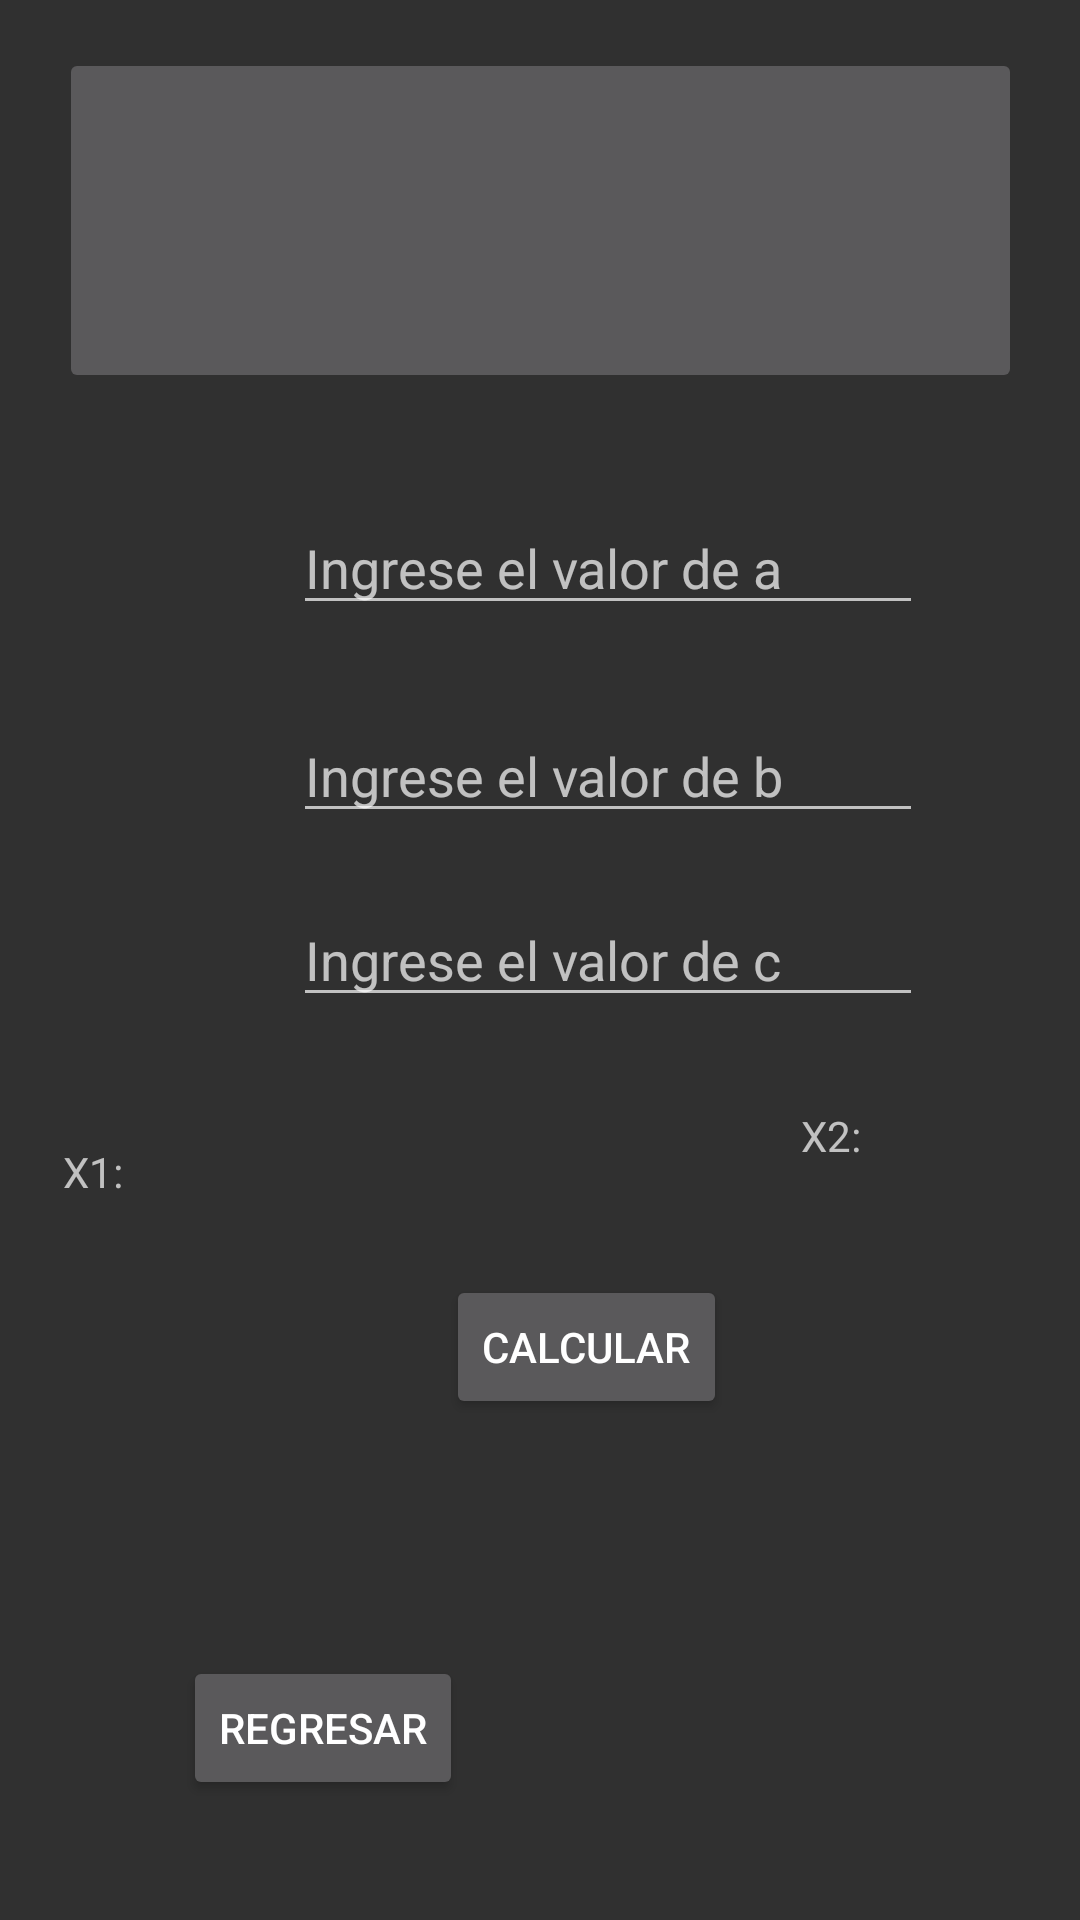

Android layout source for this screen:
<!-- AndroidManifest.xml: application theme Theme.DesafíoPractico1 -->
<!-- res/layout/activity_ecuacion_cuadratica.xml -->
<?xml version="1.0" encoding="utf-8"?>
<android.support.constraint.ConstraintLayout xmlns:android="http://schemas.android.com/apk/res/android"
    xmlns:app="http://schemas.android.com/apk/res-auto"
    xmlns:tools="http://schemas.android.com/tools"
    android:layout_width="match_parent"
    android:layout_height="match_parent"
    tools:context=".Ecuacion_cuadratica">

    <TextView
        android:id="@+id/tvResultado1"
        android:layout_width="wrap_content"
        android:layout_height="19dp"
        android:layout_marginStart="113dp"
        android:layout_marginTop="30dp"
        android:layout_marginEnd="155dp"
        android:text="X2:"
        app:layout_constraintEnd_toEndOf="parent"
        app:layout_constraintStart_toEndOf="@+id/tvResultado"
        app:layout_constraintTop_toBottomOf="@+id/etC" />

    <EditText
        android:id="@+id/etC"
        android:layout_width="wrap_content"
        android:layout_height="wrap_content"
        android:layout_marginStart="123dp"
        android:layout_marginTop="20dp"
        android:layout_marginEnd="78dp"
        android:ems="10"
        android:hint="Ingrese el valor de c"
        android:inputType="number"
        app:layout_constraintEnd_toEndOf="parent"
        app:layout_constraintStart_toStartOf="parent"
        app:layout_constraintTop_toBottomOf="@+id/etB" />

    <EditText
        android:id="@+id/etA"
        android:layout_width="wrap_content"
        android:layout_height="wrap_content"
        android:layout_marginStart="123dp"
        android:layout_marginTop="36dp"
        android:layout_marginEnd="78dp"
        android:ems="10"
        android:hint="Ingrese el valor de a"
        android:inputType="number"
        app:layout_constraintEnd_toEndOf="parent"
        app:layout_constraintStart_toStartOf="parent"
        app:layout_constraintTop_toBottomOf="@+id/imageButton2" />

    <EditText
        android:id="@+id/etB"
        android:layout_width="wrap_content"
        android:layout_height="wrap_content"
        android:layout_marginStart="123dp"
        android:layout_marginTop="28dp"
        android:layout_marginEnd="78dp"
        android:ems="10"
        android:hint="Ingrese el valor de b"
        android:inputType="number"
        app:layout_constraintEnd_toEndOf="parent"
        app:layout_constraintStart_toStartOf="parent"
        app:layout_constraintTop_toBottomOf="@+id/etA" />

    <ImageButton
        android:id="@+id/imageButton2"
        android:layout_width="321dp"
        android:layout_height="115dp"
        android:layout_marginStart="45dp"
        android:layout_marginTop="16dp"
        android:layout_marginEnd="45dp"
        android:layout_marginBottom="35dp"
        app:layout_constraintBottom_toTopOf="@+id/etA"
        app:layout_constraintEnd_toEndOf="parent"
        app:layout_constraintStart_toStartOf="parent"
        app:layout_constraintTop_toTopOf="parent"
        app:srcCompat="@drawable/formula_general" />

    <Button
        android:id="@+id/btnCalcular"
        android:layout_width="wrap_content"
        android:layout_height="wrap_content"
        android:layout_marginStart="174dp"
        android:layout_marginTop="37dp"
        android:layout_marginEnd="143dp"
        android:onClick="calcular"
        android:text="Calcular"
        app:layout_constraintEnd_toEndOf="parent"
        app:layout_constraintStart_toStartOf="parent"
        app:layout_constraintTop_toBottomOf="@+id/tvResultado1" />

    <TextView
        android:id="@+id/tvResultado"
        android:layout_width="wrap_content"
        android:layout_height="wrap_content"
        android:layout_marginStart="103dp"
        android:layout_marginTop="250dp"
        android:layout_marginEnd="113dp"
        android:text="X1:"
        app:layout_constraintEnd_toStartOf="@+id/tvResultado1"
        app:layout_constraintStart_toStartOf="parent"
        app:layout_constraintTop_toBottomOf="@+id/imageButton2" />

    <Button
        android:id="@+id/btnRegresar"
        android:layout_width="wrap_content"
        android:layout_height="wrap_content"
        android:layout_marginStart="61dp"
        android:layout_marginTop="152dp"
        android:layout_marginEnd="257dp"
        android:onClick="onClickRegresar"
        android:text="Regresar"
        app:layout_constraintEnd_toEndOf="parent"
        app:layout_constraintHorizontal_bias="0.0"
        app:layout_constraintStart_toStartOf="parent"
        app:layout_constraintTop_toBottomOf="@+id/tvResultado" />

</android.support.constraint.ConstraintLayout>
<!-- resources referenced by this layout -->
<resources>
  <style name="Theme.DesafíoPractico1" parent="Theme.AppCompat">
          
          <item name="colorPrimary">#03A9F4</item>
          <item name="colorPrimaryDark">#0288D1</item>
          <item name="colorAccent">@color/teal_200</item>
          
      </style>
  <!-- not gathered from this repository: default colours our renderer supplied (Android Studio template values) -->
  <color name="teal_200">#FF03DAC5</color>
</resources>
